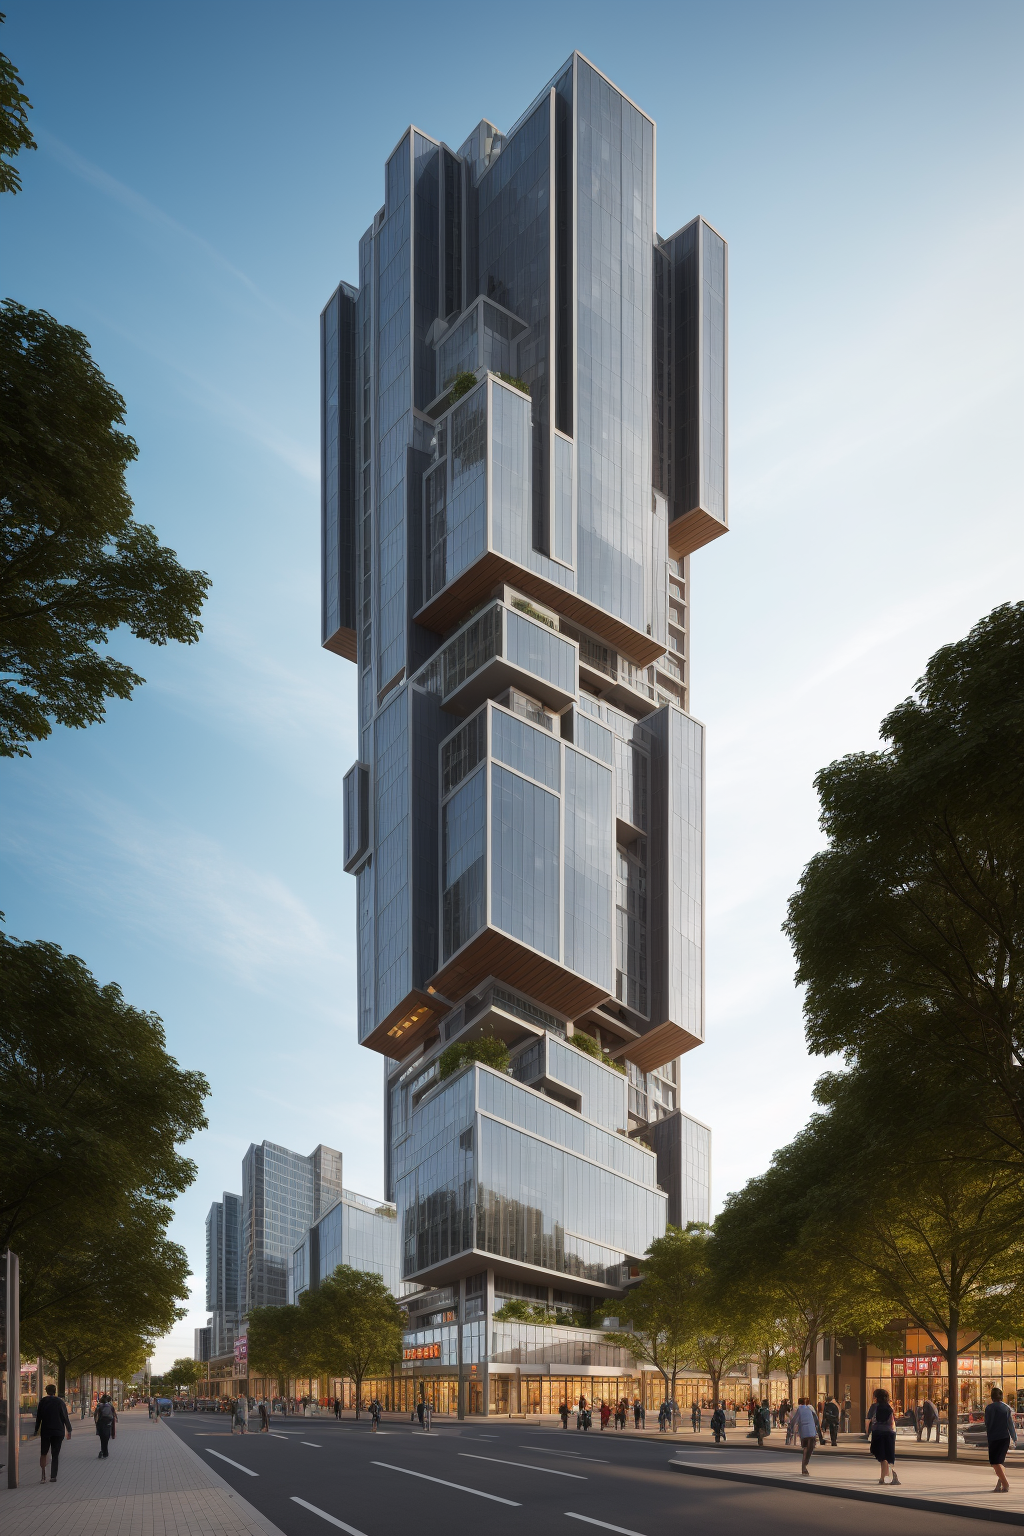
Generation parameters embedded in this image by AUTOMATIC1111 Stable Diffusion web UI or a fork of it (Forge, ...) (PNG 'parameters' text chunk):
A futuristic and stunningly beautiful high-rise shopping center architectural structure with bold, futuristic design elements, blending seamlessly into the art form of digital illustration. Inspired by the works of Syd Mead. The scene showcases the center amidst a bustling city, its sleek lines contrasting with the urban environment. A warm color temperature adds vibrancy, highlighting the architectural details. Shoppers and visitors exhibit expressions of awe and excitement. Illuminated by soft, diffused lighting, the atmosphere exudes sophistication and promise of tomorrow
(masterpiece),(high quality), best quality, real,(realistic), super detailed, (full detail),(4k),8k,no humans, scenery, building, ((500-meter tall buildings)),outdoors, window, road, sky, street, lamppost, tree, power lines,,Organic modernist architecture, glass curtain walls, interesting shapes, super high-rise buildings in the block
Negative prompt: (normal quality), (low quality), (worst quality), paintings, sketches,fog,signature,soft, blurry,drawing,sketch, poor quality, uply text,type, word, logo, pixelated, low resolution.,saturated,high contrast, oversharpened,dirt
Steps: 50, Sampler: Euler a, CFG scale: 7.5, Seed: 809968412, Size: 512x768, Model hash: 03b2d23370, Model: architectureExterior_v40Exterior, Denoising strength: 0.7, Clip skip: 2, ENSD: 31337, Hires upscale: 2, Hires steps: 18, Hires upscaler: 4x-UltraSharp, Version: 1.7.0